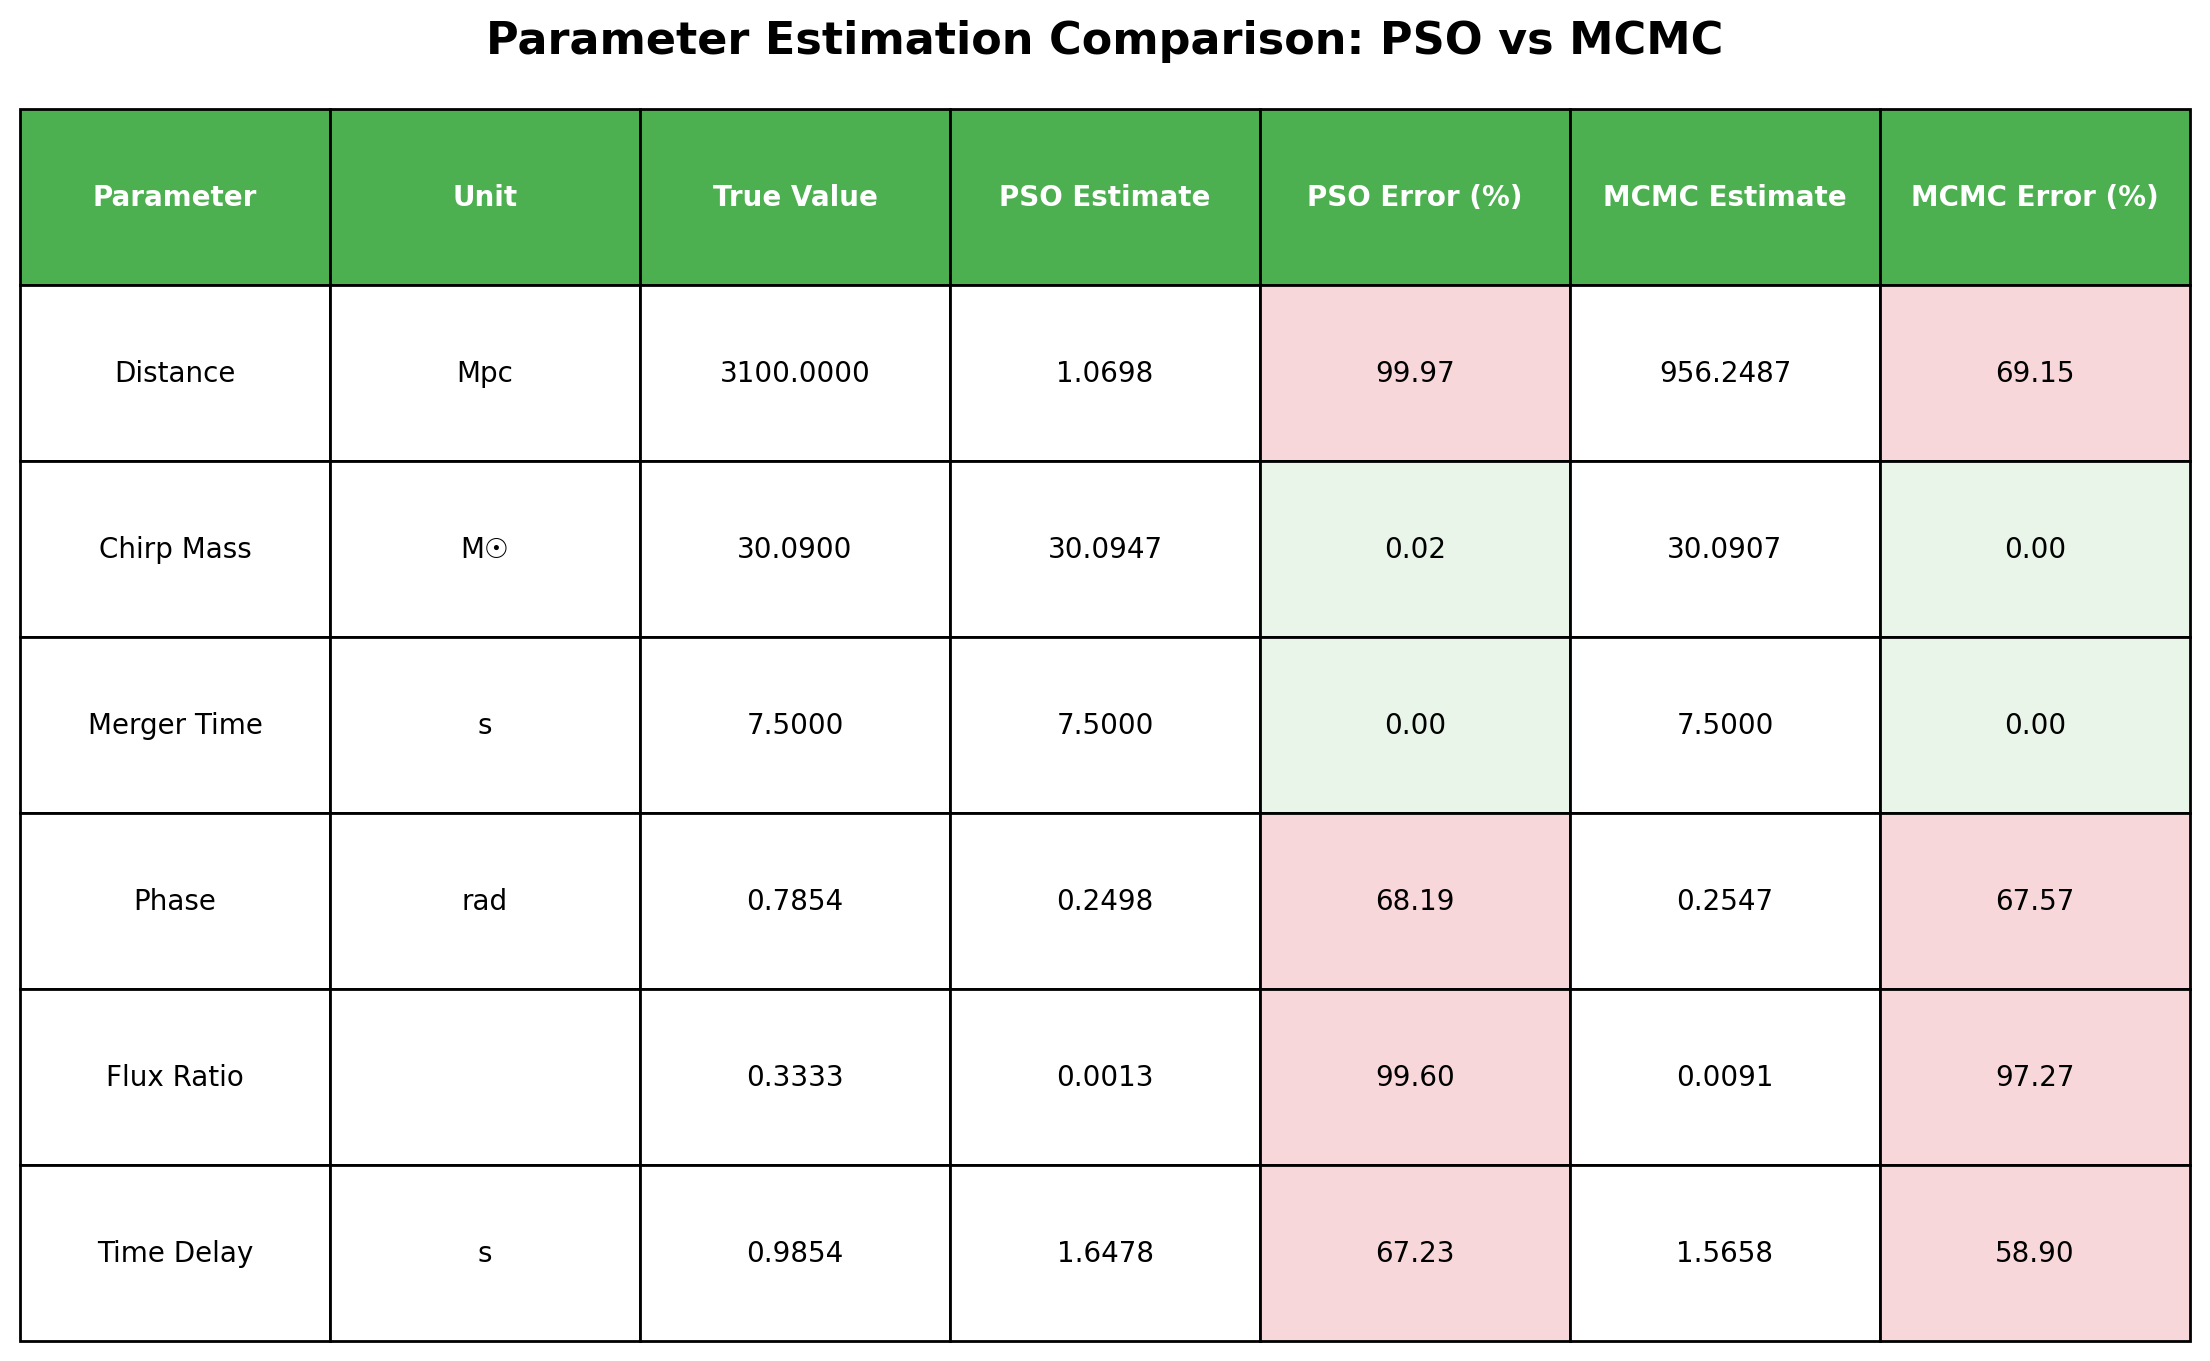

The file beside this chart, header and first rows:
Parameter, Unit, True Value, PSO Estimate, PSO Error (%), MCMC Estimate, MCMC Error (%)
Distance, Mpc, 3100, 1.07, 99.97, 956.2, 69.15
Chirp Mass, M☉, 30.09, 30.09, 0.02, 30.09, 0.00
Merger Time, s, 7.5, 7.5, 0.00, 7.5, 0.00
Phase, rad, 0.7854, 0.2498, 68.19, 0.2547, 67.57
Flux Ratio, , 0.3333, 0.0013, 99.60, 0.0091, 97.27
Time Delay, s, 0.9854, 1.648, 67.23, 1.566, 58.90
